Run: headless pygame with SDL's dummy video driver; simulated clock (each Clock.tick advances the game by its frame time, no real sleeping); random seed 0; keys injected as events and as key.get_pressed() state; no mouse input.
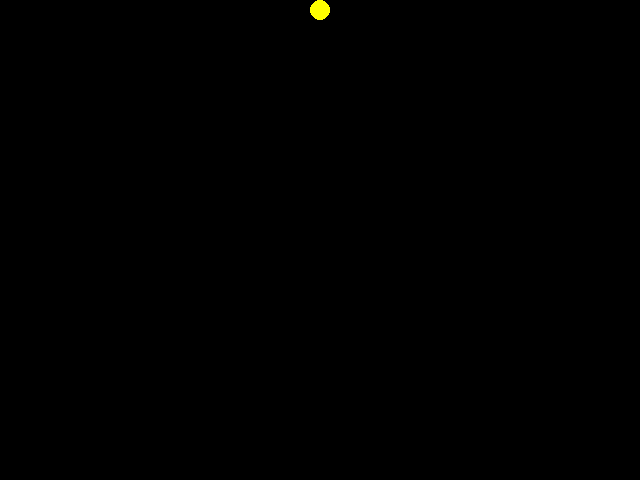
Frame 1 of 4 · flips 1–60 · no input
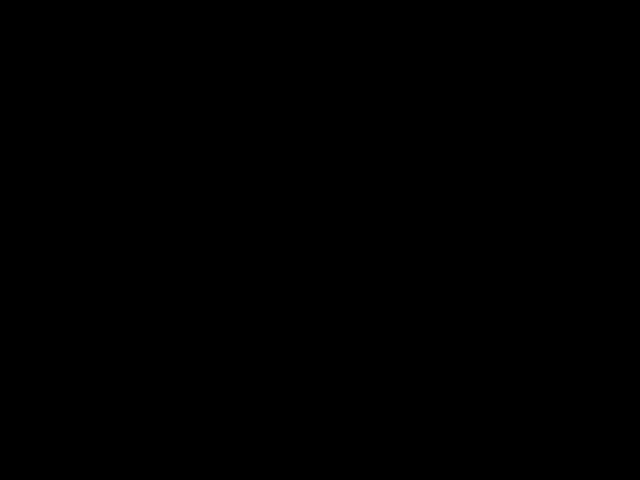
Frame 2 of 4 · flips 61–180 · tapped SPACE, RETURN · held RIGHT (→), D
Frame 3 of 4 · flips 181–300 · held DOWN (↓), S · screen unchanged from frame 2, image omitted
Frame 4 of 4 · flips 301–420 · held LEFT (←), A, UP (↑), W · screen unchanged from frame 3, image omitted

The pygame program that drew these frames:

import pygame
from sys import exit
from math import sqrt

# Inicializando módulos de Pygame
pygame.init()

# Criando uma janela com o título “Olá, mundo!”
LARGURA = 640
ALTURA = 480 
FPS = 60
COR = (255, 255, 0)
BACKGROUND = (0, 0, 0)

janela = pygame.display.set_mode((LARGURA, ALTURA))

#Titulo
pygame.display.set_caption("Olá, mundo!")
clock = pygame.time.Clock()

#Parâmetros do K
raio = 10
massa = 1.0 #kg
rho = 1.293 #densidade do ar
c = 0.47 #coeficiente de arrasto da esfera

#A = PI * R^2
area = 3.14 * (raio / 100) ** 2  # área de seção transversal em m²


VELOCIDADE = 0
g = 9.8
v0 = VELOCIDADE
adj_dt = 0.009
pos_x = 320
pos_y = 10
is_lauch = False

# Loop do jogo
while True:
    
    dt = clock.tick(FPS)     
    
    janela.fill(BACKGROUND)
    
    pygame.draw.circle(janela, COR, (pos_x, pos_y), 10)
    
    # Checando a ocorrencia de eventos
    for event in pygame.event.get():
        # Se for um evento QUIT
        if event.type == pygame.QUIT:
            # Encerrando módulos de Pygame
           pygame.quit()
           exit()
                   
        if event.type == pygame.KEYDOWN:
            if event.key == pygame.K_SPACE and not is_lauch:               
                is_lauch = True
                                 
       
    if is_lauch:
                                       
        pygame.draw.circle(janela, COR, (pos_x, pos_y), raio)
        
        #Calculando a forca de arrasto
        k = 0.5 * rho * c * area
        
        #Fa = k * v^2
        fa =  k * v0**2
        
        #Calculando a aceleracao (+ precisa)
        
        #Fr = P - Fa
        fr = (massa * g) - fa  
        
        #F = m * a
        a = fr / massa

        #V = v0 + a * t
        v0 = v0  +  (a * dt) * adj_dt
         
        # S = S0 + v0 * t + a (t^2)/2        
        pos_y = pos_y + (v0 * dt)*adj_dt + (0.5) * a * (dt*adj_dt)**2    
        
        #Velocidade limite
        #Vl = Raiz_Quad ((m * g)/k)
        vl = sqrt((massa * g)/k)
        
        print(f"Velocidade limite: {vl} - Velocidade Atual: {v0}")
     
    #Comentado apenas para visualizar a velocidade estabilizando        
    '''if (pos_y >= ALTURA):        
        pos_x = 320
        pos_y = 10
        is_lauch = False
        v0 = VELOCIDADE'''        
                    
    pygame.display.update()
